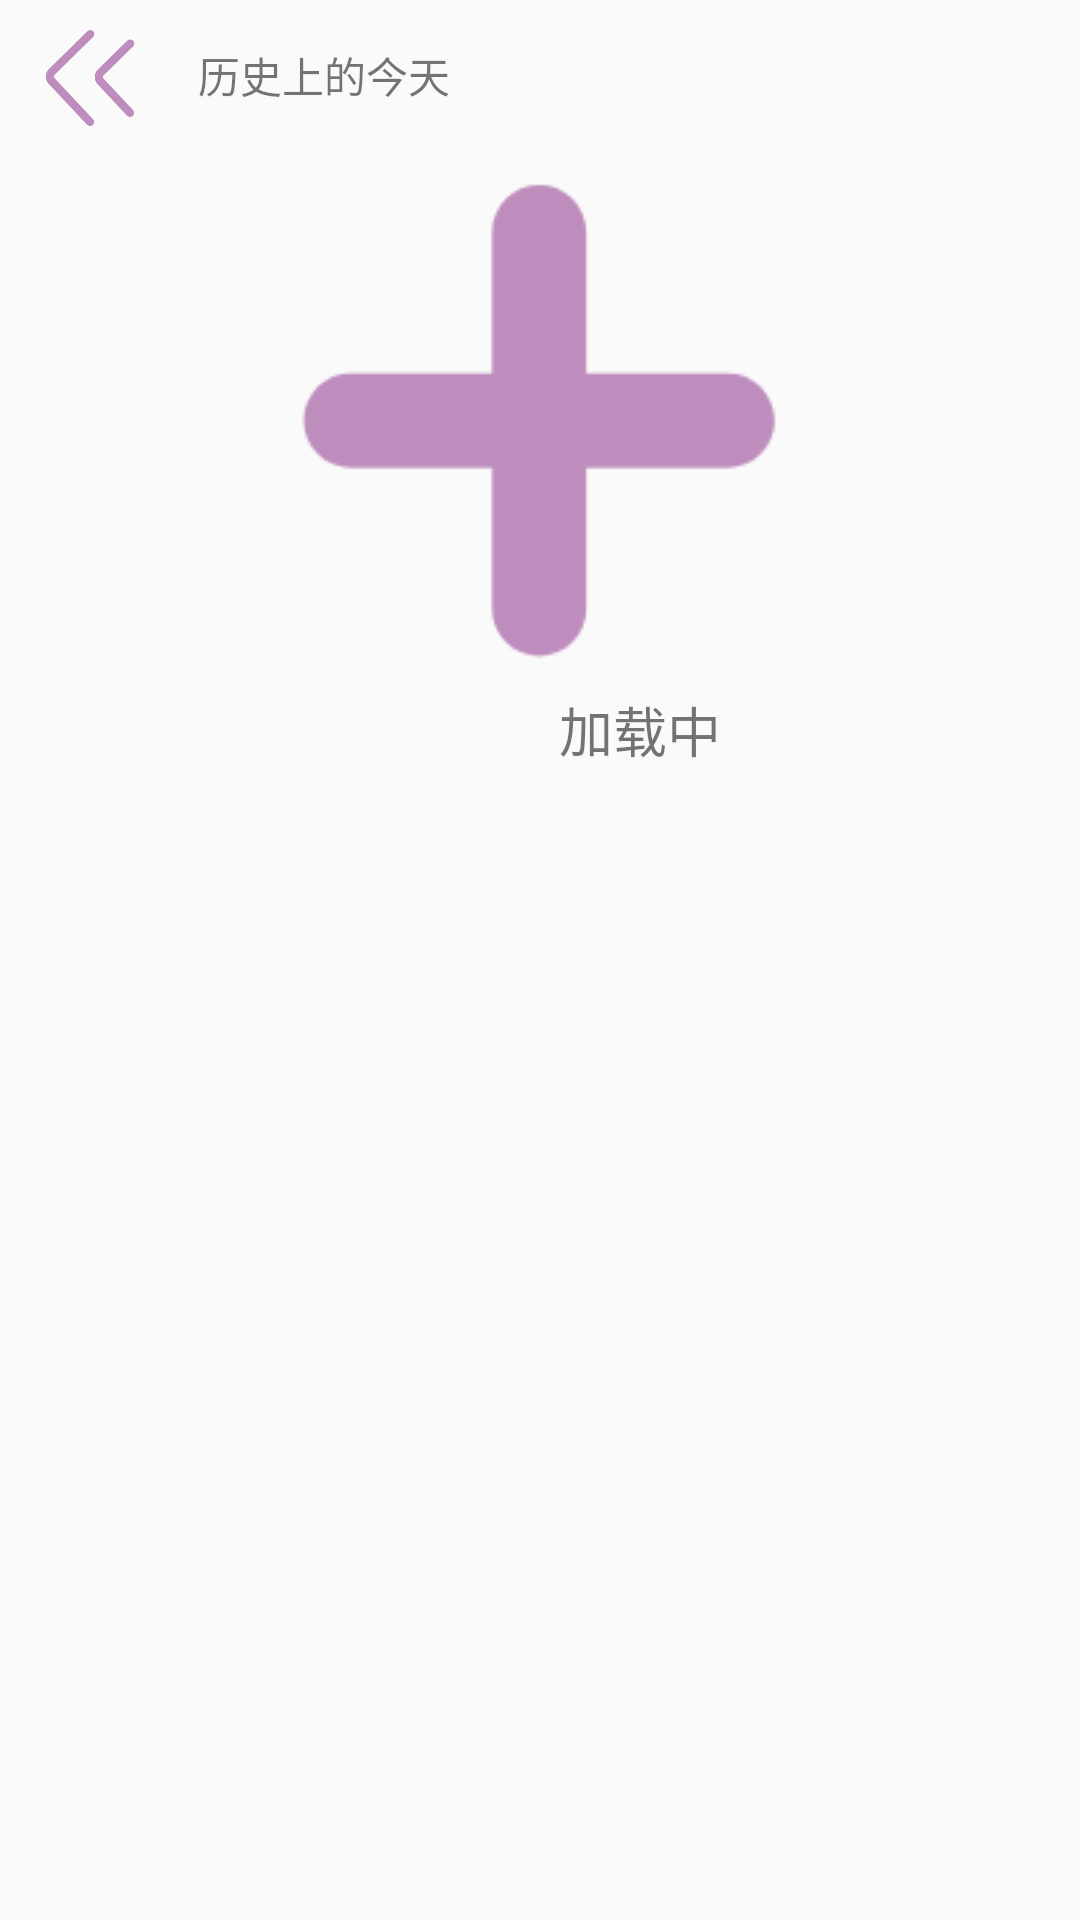

Reconstruct the res/layout file that produces this screen, plus the resources it refers to.
<!-- AndroidManifest.xml: application theme Theme.AppCompat.Light.NoActionBar -->
<!-- res/layout/activity_history.xml -->
<?xml version="1.0" encoding="utf-8"?>
<LinearLayout xmlns:android="http://schemas.android.com/apk/res/android"
    xmlns:app="http://schemas.android.com/apk/res-auto"
    xmlns:tools="http://schemas.android.com/tools"
    android:layout_width="match_parent"
    android:layout_height="match_parent"
    android:orientation="vertical"
    tools:context=".HistoryActivity">
    <LinearLayout
        android:padding="4dp"
        android:layout_width="match_parent"
        android:layout_height="50dp"
        android:orientation="horizontal">

        <ImageView
            android:id="@+id/iv_back_ha"
            android:layout_width="62dp"
            android:layout_height="match_parent"
            android:paddingTop="6dp"
            android:paddingBottom="4dp"
            android:paddingRight="10dp"
            app:srcCompat= "@drawable/back" />

        <TextView
            android:id="@+id/textView2"
            android:layout_width="wrap_content"
            android:layout_height="match_parent"
            android:layout_weight="2"
            android:gravity="center_vertical"
            android:text="历史上的今天" />

    </LinearLayout>

    <LinearLayout
        android:layout_width="match_parent"
        android:layout_height="180dp"
        android:orientation="vertical">


        <ImageView
            android:id="@+id/iv_glide_ha"
            android:layout_width="match_parent"
            android:layout_height="180dp"
            app:srcCompat="@drawable/adddate" />
    </LinearLayout>

    <ScrollView
        android:layout_width="match_parent"
        android:layout_height="match_parent">

        <TextView
            android:id="@+id/tv_history_ha"
            android:layout_width="wrap_content"
            android:layout_height="wrap_content"
            android:text="                                           加载中"
            android:textSize="18sp" />
    </ScrollView>

</LinearLayout>
<!-- resources referenced by this layout -->
<resources>
  <!-- drawable adddate: png bitmap (drawable-xxhdpi, 3592 bytes) -->
  <!-- drawable back: png bitmap (drawable-xxhdpi, 7831 bytes) -->
</resources>
